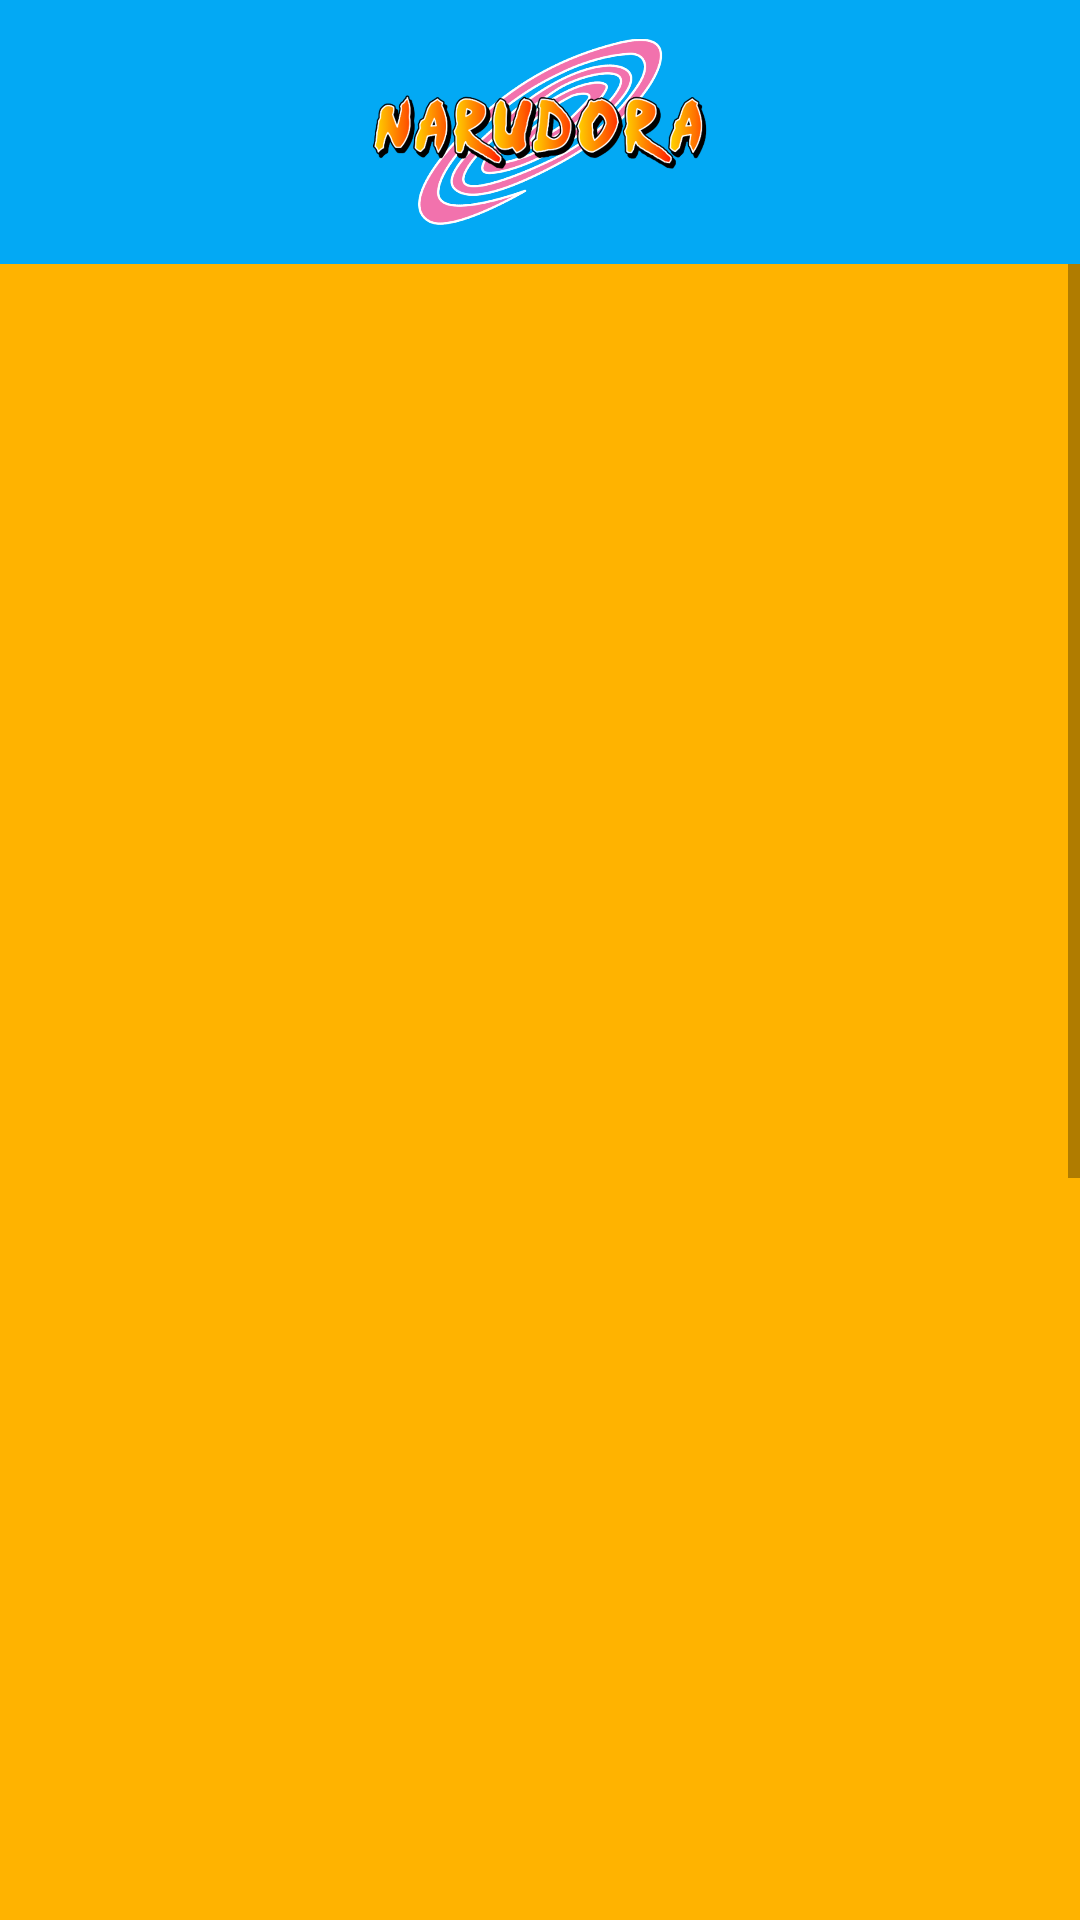

This screen was rendered from an Android layout file. Write that file and the resources it references.
<!-- AndroidManifest.xml: application theme AppTheme -->
<!-- res/layout/activity_boruto.xml -->
<?xml version="1.0" encoding="utf-8"?>
<LinearLayout xmlns:android="http://schemas.android.com/apk/res/android"
    xmlns:app="http://schemas.android.com/apk/res-auto"
    android:layout_width="match_parent"
    android:layout_height="match_parent"
    android:background="#ffb300"
    android:orientation="vertical">

    <ImageView
        android:id="@+id/imageView2"
        android:layout_width="match_parent"
        android:layout_height="88dp"
        android:layout_gravity="center_horizontal"
        android:background="#03A9F4"
        app:srcCompat="@drawable/narudoralogo" />

    <ScrollView
        android:layout_width="match_parent"
        android:layout_height="match_parent">

        <LinearLayout
            android:layout_width="match_parent"
            android:layout_height="match_parent"
            android:orientation="horizontal">

            <ListView
                android:id="@+id/shippudenList"
                android:layout_width="match_parent"
                android:layout_height="1000dp" />

        </LinearLayout>
    </ScrollView>

</LinearLayout>
<!-- resources referenced by this layout -->
<resources>
  <!-- drawable narudoralogo: png bitmap (drawable, 197059 bytes) -->
  <style name="AppTheme" parent="Theme.AppCompat.Light.DarkActionBar">
          
          <item name="colorPrimary">@color/colorPrimary</item>
          <item name="colorPrimaryDark">@color/colorPrimaryDark</item>
          <item name="colorAccent">@color/colorAccent</item>
      </style>
  <!-- not gathered from this repository: default colours our renderer supplied (Android Studio template values) -->
  <color name="colorPrimary">#FF6200EE</color>
  <color name="colorPrimaryDark">#FF3700B3</color>
  <color name="colorAccent">#FF03DAC5</color>
</resources>
